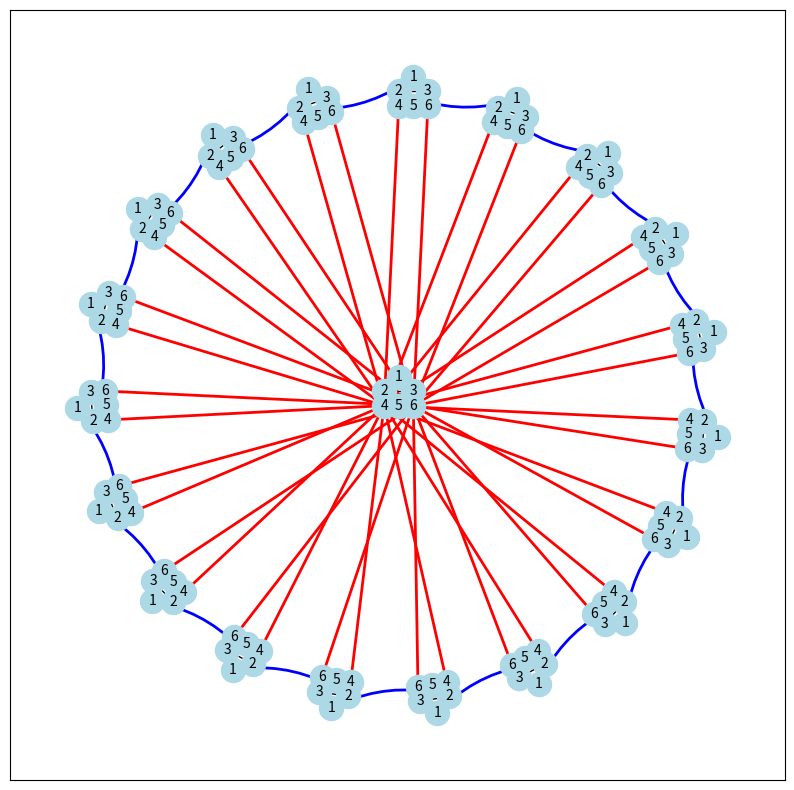

The matplotlib source for this figure:
import matplotlib.pyplot as plt
import networkx as nx
import numpy as np


def create_topology(num_clusters):
    base_pos = {
        1: (1, 2), 2: (0, 1), 3: (2, 1), 4: (0, 0),
        5: (1, 0), 6: (2, 0)
    }

    radius = max(5, num_clusters)
    graphs = [nx.Graph() for _ in range(num_clusters)]

    edges = [
        (1, 2), (1, 3), (2, 3), (2, 4), (2, 5),
        (4, 5), (3, 5), (3, 6), (5, 6)
    ]

    for g in graphs:
        g.add_nodes_from(range(1, 7))
        g.add_edges_from(edges)

    center_x = np.mean([coord[0] for coord in base_pos.values()])
    center_y = np.mean([coord[1] for coord in base_pos.values()])
    central_graph_pos = {node: (base_pos[node][0] - center_x, base_pos[node][1] - center_y) for node in base_pos}
    combined_pos = {}
    combined_pos.update({(0, node): coord for node, coord in central_graph_pos.items()})

    for i in range(1, num_clusters):
        angle = -360 / (num_clusters - 1) * (i - 1) + 90 if num_clusters > 1 else 0
        shift_x = radius * np.cos(np.radians(angle))
        shift_y = radius * np.sin(np.radians(angle))

        graph_pos = {}
        for node, (x, y) in base_pos.items():
            graph_pos[node] = (x + shift_x, y + shift_y)

        rotation_angle_deg = -360 / (num_clusters - 1) * (i - 1) if num_clusters > 1 else 0
        rotated_graph_pos = {}
        for node, (x, y) in graph_pos.items():
            centered_x = x - shift_x
            centered_y = y - shift_y
            rotated_x = centered_x * np.cos(np.radians(rotation_angle_deg)) - centered_y * np.sin(
                np.radians(rotation_angle_deg))
            rotated_y = centered_x * np.sin(np.radians(rotation_angle_deg)) + centered_y * np.cos(
                np.radians(rotation_angle_deg))
            rotated_graph_pos[node] = (rotated_x + shift_x, rotated_y + shift_y)

        combined_pos.update({(i, node): coord for node, coord in rotated_graph_pos.items()})

    combined_graph = nx.Graph()
    for i, g in enumerate(graphs):
        relabeled_nodes = {node: (i, node) for node in g.nodes}
        nx.relabel_nodes(g, relabeled_nodes, copy=False)
        combined_graph = nx.compose(combined_graph, g)

    regular_edges = []
    irregular_edges = []

    # Modified regular connections
    for i in range(1, num_clusters):
        combined_graph.add_edge((0, 4), (i, 4))
        combined_graph.add_edge((0, 6), (i, 6))
        regular_edges.append(((0, 4), (i, 4)))
        regular_edges.append(((0, 6), (i, 6)))

    # Modified irregular connections between neighbors
    if num_clusters > 2:
        for i in range(1, num_clusters - 1):
            combined_graph.add_edge((i, 2), (i + 1, 1))
            irregular_edges.append(((i, 2), (i + 1, 1)))
        combined_graph.add_edge((num_clusters - 1, 2), (1, 1))
        irregular_edges.append(((num_clusters - 1, 2), (1, 1)))

    return combined_graph, combined_pos, regular_edges, irregular_edges


def calculate_metrics(graph):
    diameter = nx.diameter(graph)
    average_diameter = round(nx.average_shortest_path_length(graph), 4)
    degree = max(dict(graph.degree()).values())
    cost = graph.number_of_edges()
    topological_traffic = round((2 * average_diameter) / degree, 4)
    return {
        'nodes': graph.number_of_nodes(),
        'diameter': diameter,
        'degree': degree,
        'avg_diameter': average_diameter,
        'cost': cost,
        'traffic': topological_traffic
    }


# Print table header
print("\n{:^10} {:^10} {:^12} {:^12} {:^12} {:^10} {:^10}".format(
    "Clusters", "Nodes", "Diameter", "Degree", "Av.Diameter", "Cost", "Traffic"
))
print("-" * 76)

# Calculate and print metrics for each step
max_clusters = 20
for step in range(1, max_clusters + 1):
    graph, pos, reg_edges, irreg_edges = create_topology(step)
    metrics = calculate_metrics(graph)

    print("{:^10} {:^10} {:^12} {:^12} {:^12.4f} {:^10} {:^10.4f}".format(
        step,
        metrics['nodes'],
        metrics['diameter'],
        metrics['degree'],
        metrics['avg_diameter'],
        metrics['cost'],
        metrics['traffic']
    ))

# Visualize the final topology
final_graph, final_pos, final_regular_edges, final_irregular_edges = create_topology(max_clusters)

plt.figure(figsize=(10, 10))
nx.draw_networkx_nodes(final_graph, final_pos, node_color="lightblue", node_size=300)

internal_edges = [(u, v) for u, v in final_graph.edges if u[0] == v[0]]
nx.draw_networkx_edges(
    final_graph, final_pos, edgelist=internal_edges, edge_color="black", width=1,
)

nx.draw_networkx_edges(
    final_graph, final_pos, edgelist=final_regular_edges, edge_color="red", width=2,
)

nx.draw_networkx_edges(
    final_graph, final_pos, edgelist=final_irregular_edges, edge_color="blue",
    width=2, arrows=True, arrowstyle="-",
    connectionstyle="arc3,rad=0.2",
)

nx.draw_networkx_labels(
    final_graph, final_pos, {node: str(node[1]) for node in final_graph.nodes}, font_size=10
)

plt.show()
